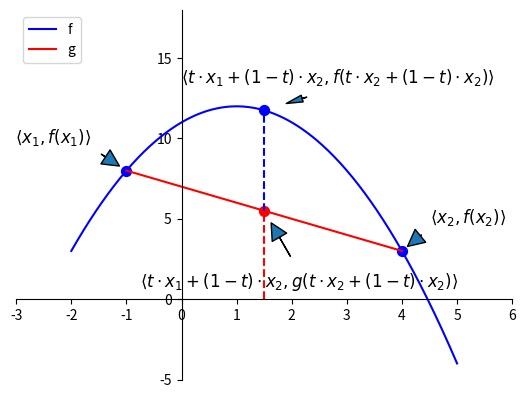

This chart was generated by the following Python code:
import matplotlib.pyplot as plt
import numpy as np

def f(x):
    return 12 - (x-1)**2 

def g(x):
    a = -1.0
    b =  4.0
    return (x-a)/(b-a)*f(b)+(x-b)/(a-b)*f(a)

# plt.ion()  # plotting interactively is slow

x = np.linspace(-2, 5, 256, endpoint = True)
y = f(x)
plt.plot(x, y, color="blue", label="f")

lx = np.linspace(-1,4, 200, endpoint = True)
ly = g(lx)
plt.plot(lx, ly, color="red", label="g")

plt.xlim(-3, 6)
plt.ylim(-5,18)

plt.legend(loc="upper left")

ax = plt.gca()
ax.spines['right'].set_color('none')
ax.spines['top'].set_color('none')
ax.xaxis.set_ticks_position('bottom')
ax.spines['bottom'].set_position(('data',0))
ax.yaxis.set_ticks_position('left')
ax.spines['left'].set_position(('data',0))

t = -1
plt.scatter([t,],[f(t),], 50, color ='blue')
plt.annotate(r'$\langle x_1, f(x_1) \rangle$', xy=(t, f(t)), xycoords='data', xytext=(-80, 20), textcoords='offset points', fontsize=12, arrowprops=dict(width=0.1,shrink=0.2))

t = 4
plt.scatter([t,],[f(t),], 50, color ='blue')
plt.annotate(r'$\langle x_2, f(x_2) \rangle$', xy=(t, f(t)), xycoords='data', xytext=(+20, 20), textcoords='offset points', fontsize=12, arrowprops=dict(width=0.11,shrink=0.2))

t = 1.5
plt.scatter([t,],[f(t),], 50, color ='blue')
plt.annotate(r'$\langle t\cdot x_1 + (1-t)\cdot x_2, f(t\cdot x_2 + (1-t)\cdot x_2) \rangle$', xy=(t, f(t)), xycoords='data', xytext=(-60, 20), textcoords='offset points', fontsize=12, arrowprops=dict(width=0.1,shrink=0.3,headwidth=5))
plt.scatter([t,],[g(t),], 50, color ='red')
plt.annotate(r'$\langle t\cdot x_1 + (1-t)\cdot x_2, g(t\cdot x_2 + (1-t)\cdot x_2) \rangle$', xy=(t, g(t)), xycoords='data', xytext=(+25, -55), textcoords='offset points', fontsize=12, arrowprops=dict(width=0.1,shrink=0.2),horizontalalignment='center')

plt.plot([t,t],[0,g(t)], color ='red', linestyle="--")
plt.plot([t,t],[g(t),f(t)], color ='blue', linestyle="--")


plt.savefig("concav.eps",dpi=300)
